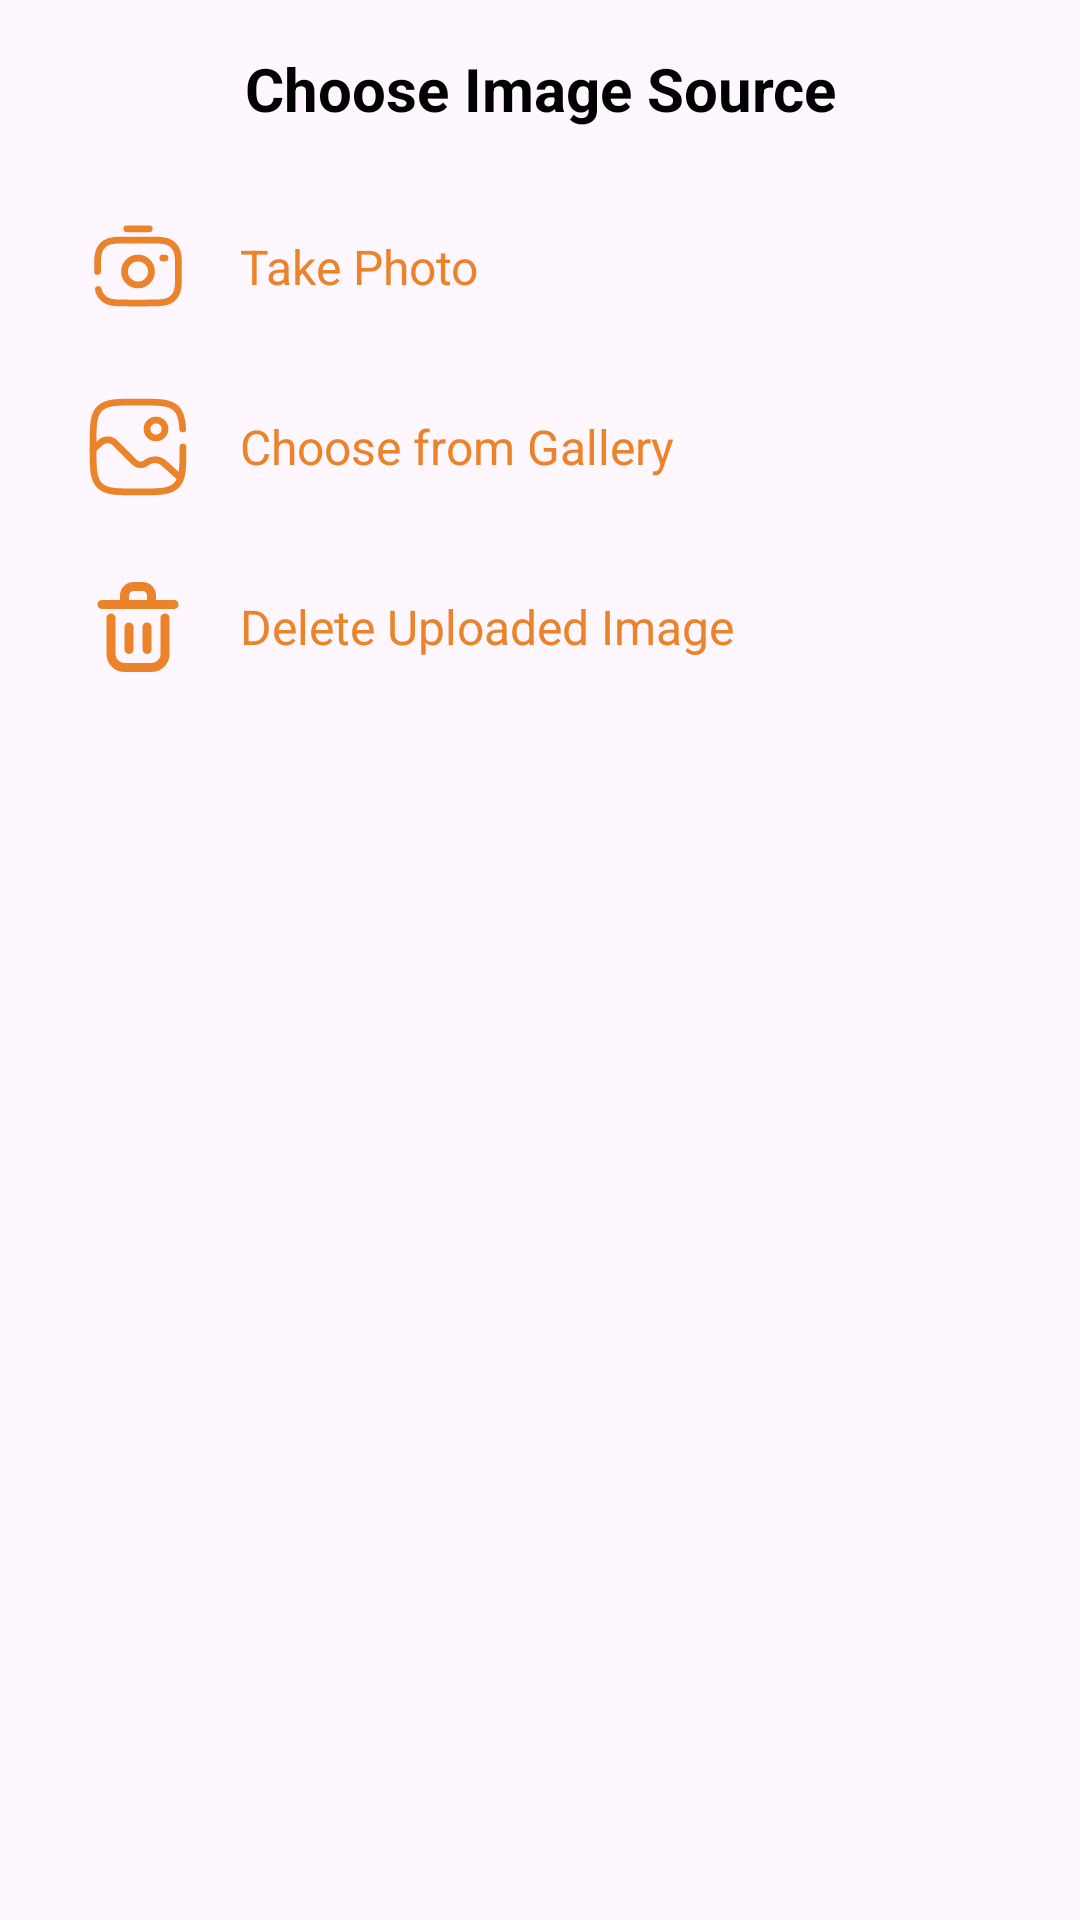

This screen was rendered from an Android layout file. Write that file and the resources it references.
<!-- AndroidManifest.xml: application theme Theme.StepCook -->
<!-- res/layout/image_source_dialog.xml -->
<?xml version="1.0" encoding="utf-8"?>
<LinearLayout xmlns:android="http://schemas.android.com/apk/res/android"
    android:layout_width="match_parent"
    android:layout_height="wrap_content"
    android:orientation="vertical"
    android:padding="16dp"
    android:background="@drawable/rounded_dialog_background">

    <TextView
        android:layout_width="match_parent"
        android:layout_height="wrap_content"
        android:text="@string/image_source"
        android:textSize="20sp"
        android:textStyle="bold"
        android:gravity="center"
        android:textColor="@color/black"
        android:layout_marginBottom="16dp"/>

    <LinearLayout
        android:id="@+id/cameraOption"
        android:layout_width="match_parent"
        android:layout_height="wrap_content"
        android:orientation="horizontal"
        android:padding="12dp"
        android:clickable="true"
        android:focusable="true"
        android:background="?attr/selectableItemBackground">

        <ImageView
            android:layout_width="36dp"
            android:layout_height="36dp"
            android:src="@drawable/camera_svg"
            android:contentDescription="@string/camera"
            android:layout_gravity="center_vertical"/>

        <TextView
            android:layout_width="wrap_content"
            android:layout_height="wrap_content"
            android:text="@string/take_photo"
            android:textSize="16sp"
            android:textColor="@color/orange"
            android:layout_marginStart="16dp"
            android:layout_gravity="center_vertical"/>
    </LinearLayout>

    <LinearLayout
        android:id="@+id/galleryOption"
        android:layout_width="match_parent"
        android:layout_height="wrap_content"
        android:orientation="horizontal"
        android:padding="12dp"
        android:clickable="true"
        android:focusable="true"
        android:background="?attr/selectableItemBackground">

        <ImageView
            android:layout_width="36dp"
            android:layout_height="36dp"
            android:src="@drawable/gallery_svg"
            android:contentDescription="@string/gallery"
            android:layout_gravity="center_vertical"/>

        <TextView
            android:layout_width="wrap_content"
            android:layout_height="wrap_content"
            android:text="@string/choose_from_gallery"
            android:textSize="16sp"
            android:textColor="@color/orange"
            android:layout_marginStart="16dp"
            android:layout_gravity="center_vertical"/>
    </LinearLayout>

    <LinearLayout
        android:id="@+id/deleteUploadedImage"
        android:layout_width="match_parent"
        android:layout_height="wrap_content"
        android:orientation="horizontal"
        android:padding="12dp"
        android:clickable="true"
        android:focusable="true"
        android:background="?attr/selectableItemBackground">

        <ImageView
            android:layout_width="36dp"
            android:layout_height="36dp"
            android:src="@drawable/delete_svg"
            android:contentDescription="@string/delete"
            android:layout_gravity="center_vertical"/>

        <TextView
            android:layout_width="wrap_content"
            android:layout_height="wrap_content"
            android:text="@string/delete_image"
            android:textSize="16sp"
            android:textColor="@color/orange"
            android:layout_marginStart="16dp"
            android:layout_gravity="center_vertical"/>
    </LinearLayout>
</LinearLayout>
<!-- resources referenced by this layout -->
<resources>
  <color name="black">#FF000000</color>
  <color name="orange">#eb832b</color>
  <!-- drawable gallery_svg (drawable) -->
  <vector xmlns:android="http://schemas.android.com/apk/res/android" android:height="24dp" android:viewportHeight="24" android:viewportWidth="24" android:width="24dp">
        
      <path android:fillColor="#00000000" android:pathData="M16,8m-2,0a2,2 0,1 1,4 0a2,2 0,1 1,-4 0" android:strokeColor="#eb832b" android:strokeWidth="1.5"/>
        
      <path android:fillColor="#00000000" android:pathData="M2,12.5L3.752,10.967C4.663,10.17 6.036,10.216 6.892,11.072L11.182,15.362C11.869,16.049 12.951,16.143 13.746,15.584L14.045,15.374C15.189,14.57 16.737,14.663 17.777,15.599L21,18.5" android:strokeColor="#eb832b" android:strokeLineCap="round" android:strokeWidth="1.5"/>
        
      <path android:fillColor="#00000000" android:pathData="M22,12C22,16.714 22,19.071 20.535,20.535C19.071,22 16.714,22 12,22C7.286,22 4.929,22 3.464,20.535C2,19.071 2,16.714 2,12C2,7.286 2,4.929 3.464,3.464C4.929,2 7.286,2 12,2C16.714,2 19.071,2 20.535,3.464C21.509,4.438 21.836,5.807 21.945,8" android:strokeColor="#eb832b" android:strokeLineCap="round" android:strokeWidth="1.5"/>
      
  </vector>
  <string name="camera">Camera</string>
  <string name="choose_from_gallery">Choose from Gallery</string>
  <string name="delete">Delete</string>
  <string name="delete_image">Delete Uploaded Image</string>
  <string name="gallery">Gallery</string>
  <string name="image_source">Choose Image Source</string>
  <string name="take_photo">Take Photo</string>
  <style name="Theme.StepCook" parent="Base.Theme.StepCook" />
  <style name="Base.Theme.StepCook" parent="Theme.Material3.DayNight.NoActionBar">
          
          <item name="colorPrimary">@color/orange</item>
  
          
          <item name="popupMenuStyle">@style/Widget.App.PopupMenu</item>
          <item name="android:popupMenuStyle">@style/Widget.App.PopupMenu</item>
          <item name="actionOverflowMenuStyle">@style/Widget.App.PopupMenu</item>
  
          
          <item name="autoCompleteTextViewStyle">@style/DropdownStyle</item>
          <item name="android:spinnerDropDownItemStyle">@style/DropdownItemStyle</item>
          <item name="android:dropDownItemStyle">@style/DropdownItemStyle</item>
  
          
          <item name="android:textColorPrimary">@color/black</item>
          <item name="android:textColorSecondary">@color/black</item>
          <item name="android:textColor">@color/black</item>
          <item name="android:editTextColor">@color/black</item>
      </style>
  <style name="Widget.App.PopupMenu" parent="Widget.Material3.PopupMenu">
          <item name="android:popupBackground">@color/white</item>
      </style>
  <style name="DropdownStyle" parent="Widget.Material3.AutoCompleteTextView.FilledBox.Dense">
          <item name="android:background">@color/white</item>
          <item name="android:textColor">@color/black</item>
          <item name="android:popupBackground">@color/white</item>
      </style>
  <style name="DropdownItemStyle" parent="Widget.AppCompat.TextView">
          <item name="android:textColor">@color/black</item>
          <item name="android:background">@color/white</item>
          <item name="android:padding">10dp</item>
          <item name="android:textSize">16sp</item>
      </style>
  <color name="white">#FFFFFFFF</color>
</resources>
